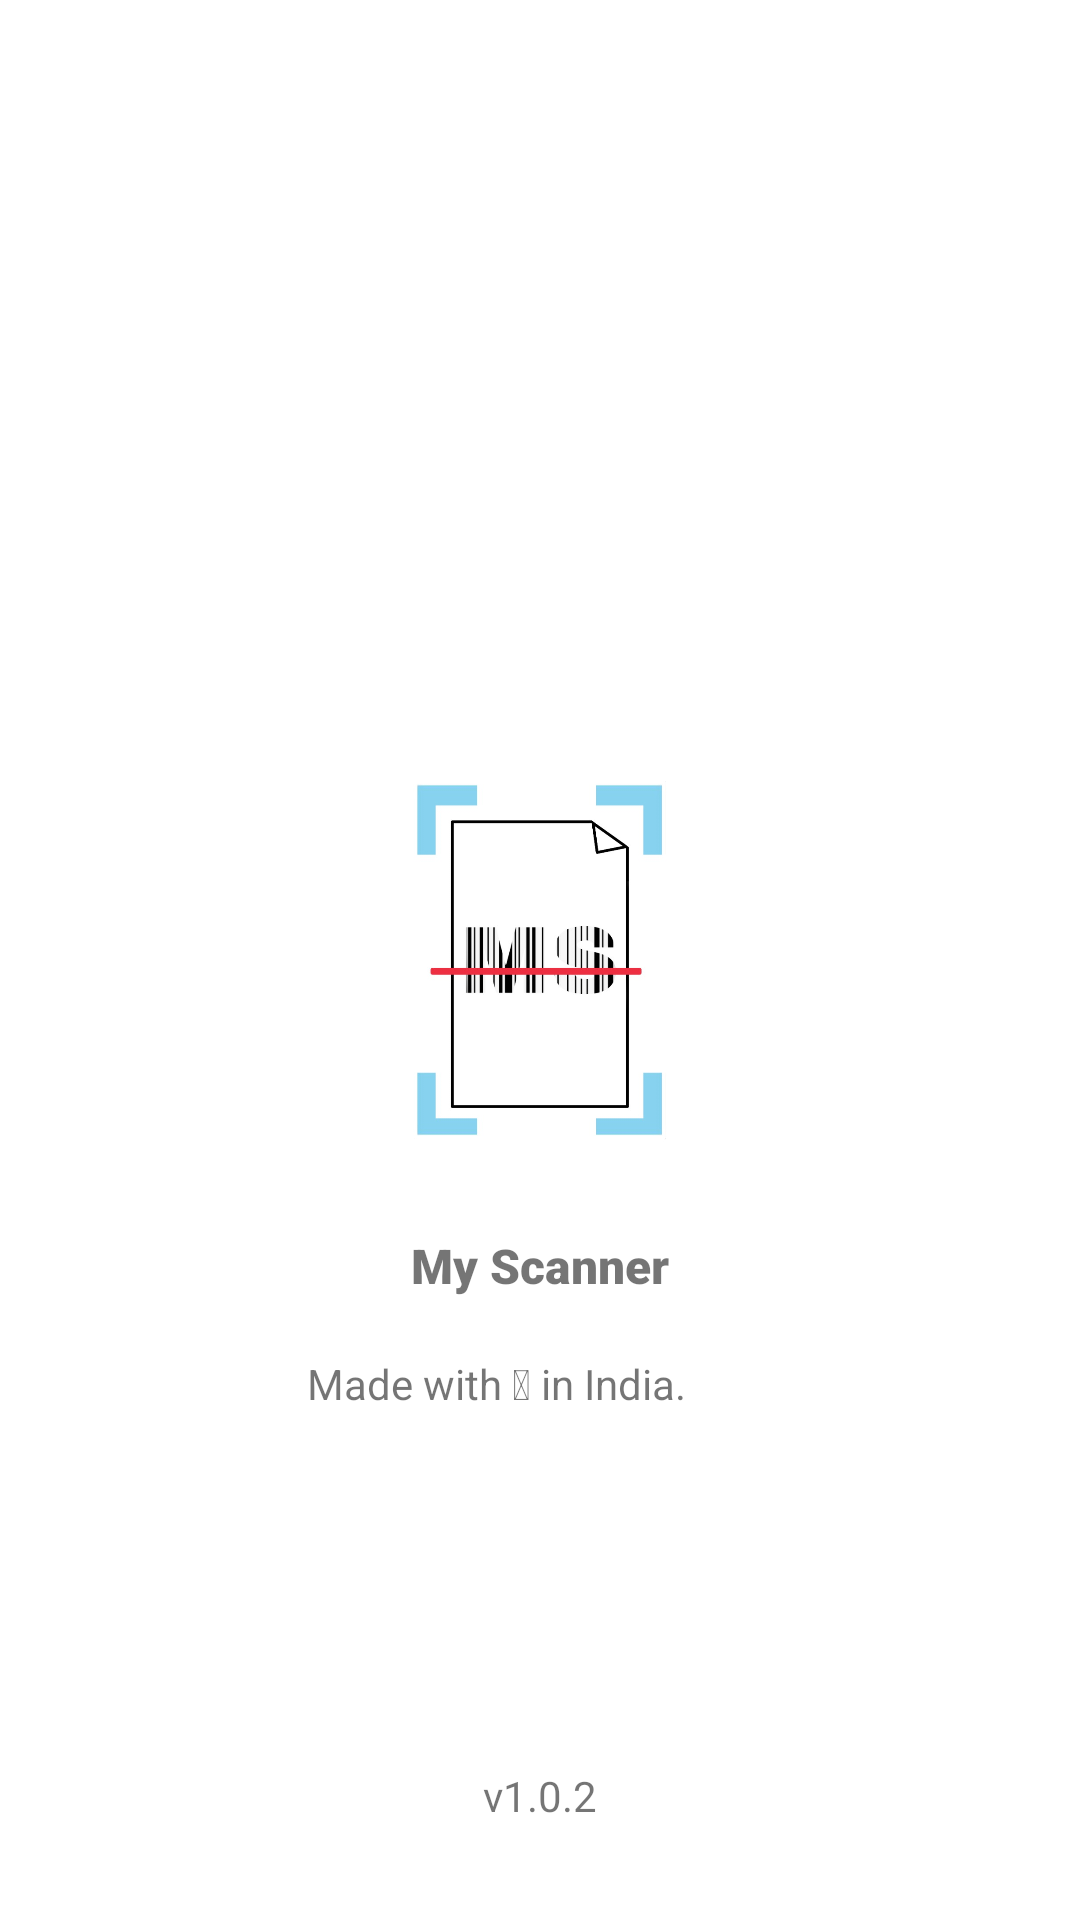

Produce the Android XML layout that renders to this screen, including the resource entries it uses.
<!-- AndroidManifest.xml: application theme AppTheme -->
<!-- res/layout/activity_splash.xml -->
<?xml version="1.0" encoding="utf-8"?>
<androidx.constraintlayout.widget.ConstraintLayout xmlns:android="http://schemas.android.com/apk/res/android"
    xmlns:app="http://schemas.android.com/apk/res-auto"
    xmlns:tools="http://schemas.android.com/tools"
    android:layout_width="match_parent"
    android:layout_height="match_parent"
    android:background="#ffffff"
    tools:context=".SplashActivity">

    <ImageView
        android:id="@+id/logo_img"
        android:layout_width="150dp"
        android:layout_height="150dp"
        app:layout_constraintBottom_toBottomOf="parent"
        app:layout_constraintEnd_toEndOf="parent"
        app:layout_constraintStart_toStartOf="parent"
        app:layout_constraintTop_toTopOf="parent"
        app:srcCompat="@drawable/logo" />

    <TextView
        android:id="@+id/title_text"
        android:layout_width="wrap_content"
        android:layout_height="wrap_content"
        android:layout_marginTop="16dp"
        android:fontFamily="sans-serif-black"
        android:text="My Scanner"
        android:textSize="16sp"
        app:layout_constraintEnd_toEndOf="@+id/logo_img"
        app:layout_constraintStart_toStartOf="@+id/logo_img"
        app:layout_constraintTop_toBottomOf="@+id/logo_img" />

    <TextView
        android:id="@+id/textView2"
        android:layout_width="wrap_content"
        android:layout_height="wrap_content"
        android:layout_marginBottom="32dp"
        android:text="v1.0.2"
        app:layout_constraintBottom_toBottomOf="parent"
        app:layout_constraintEnd_toEndOf="parent"
        app:layout_constraintStart_toStartOf="parent" />

    <LinearLayout
        android:layout_width="0dp"
        android:layout_height="wrap_content"
        android:layout_marginTop="16dp"
        android:gravity="center"
        android:orientation="horizontal"
        app:layout_constraintEnd_toEndOf="parent"
        app:layout_constraintStart_toStartOf="parent"
        app:layout_constraintTop_toBottomOf="@+id/title_text">

        <TextView
            android:id="@+id/textView3"
            android:layout_width="wrap_content"
            android:layout_height="wrap_content"
            android:text="Made with &#x1F499; in India." />

        <ImageView
            android:id="@+id/imageView3"
            android:layout_width="25dp"
            android:layout_height="25dp"
            android:layout_marginLeft="4dp"
            android:scaleType="fitCenter"
            app:srcCompat="@drawable/india" />
    </LinearLayout>
</androidx.constraintlayout.widget.ConstraintLayout>
<!-- resources referenced by this layout -->
<resources>
  <!-- drawable logo: jpg bitmap (drawable, 33799 bytes) -->
  <style name="AppTheme" parent="Theme.AppCompat.Light.NoActionBar">
          
          <item name="colorPrimary">@color/colorPrimary</item>
          <item name="colorPrimaryDark">@color/colorPrimaryDark</item>
          <item name="colorAccent">@color/colorAccent</item>
      </style>
  <color name="colorPrimary">#20242F</color>
  <color name="colorPrimaryDark">#000000</color>
  <color name="colorAccent">#ff59a9ff</color>
</resources>
